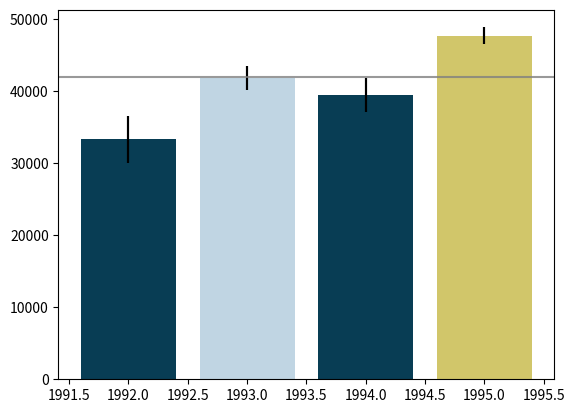

Here is the Python script that generated this plot: (Note: this script raises an exception after producing the figure.)
import pandas as pd
import numpy as np
import matplotlib.pyplot as plt
import matplotlib.colors as mcol
import matplotlib.cm as cm

np.random.seed(12345)

df = pd.DataFrame([np.random.normal(32000,200000,3650), 
                   np.random.normal(43000,100000,3650), 
                   np.random.normal(43500,140000,3650), 
                   np.random.normal(48000,70000,3650)], 
                    index=[1992,1993,1994,1995])

df = df.T

means = df.describe().loc['mean']
stds = df.describe().loc['std']
stes = stds / len(df) ** 0.5


fig = plt.figure(frameon=False)
ax = fig.add_subplot(1,1,1)
bars = ax.bar(means.index, means, yerr=stes)

threshold = 42000


# %%

colormap = mcol.LinearSegmentedColormap.from_list("blue_white_red",
                                                  ['#032f3c', "w", "#FFDB58"])
cm_mappable = cm.ScalarMappable(cmap=colormap)
cm_mappable.set_array([])

parameters = []
for bar, ste in zip(bars, stes):
    height = bar.get_height()
    low_bound = height - ste
    high_bound = height + ste
    parameter = (high_bound - threshold) / (high_bound - low_bound)
    if parameter > 1:
        parameter = 1
    elif parameter < 0:
        parameter = 0
    parameters.append(parameter)    
    
cm_mappable.to_rgba([0,1], alpha=0.8)

bars = ax.bar(means.index,
              means,
              yerr=stes,
              color=cm_mappable.to_rgba(parameters),
              alpha=0.8)

# Threshold Bar
ax.axhline(threshold, color='gray', alpha=0.8)

plt.colorbar(cm_mappable)

plt.xticks(means.index, alpha=0.8)
plt.yticks(alpha=0.8)
